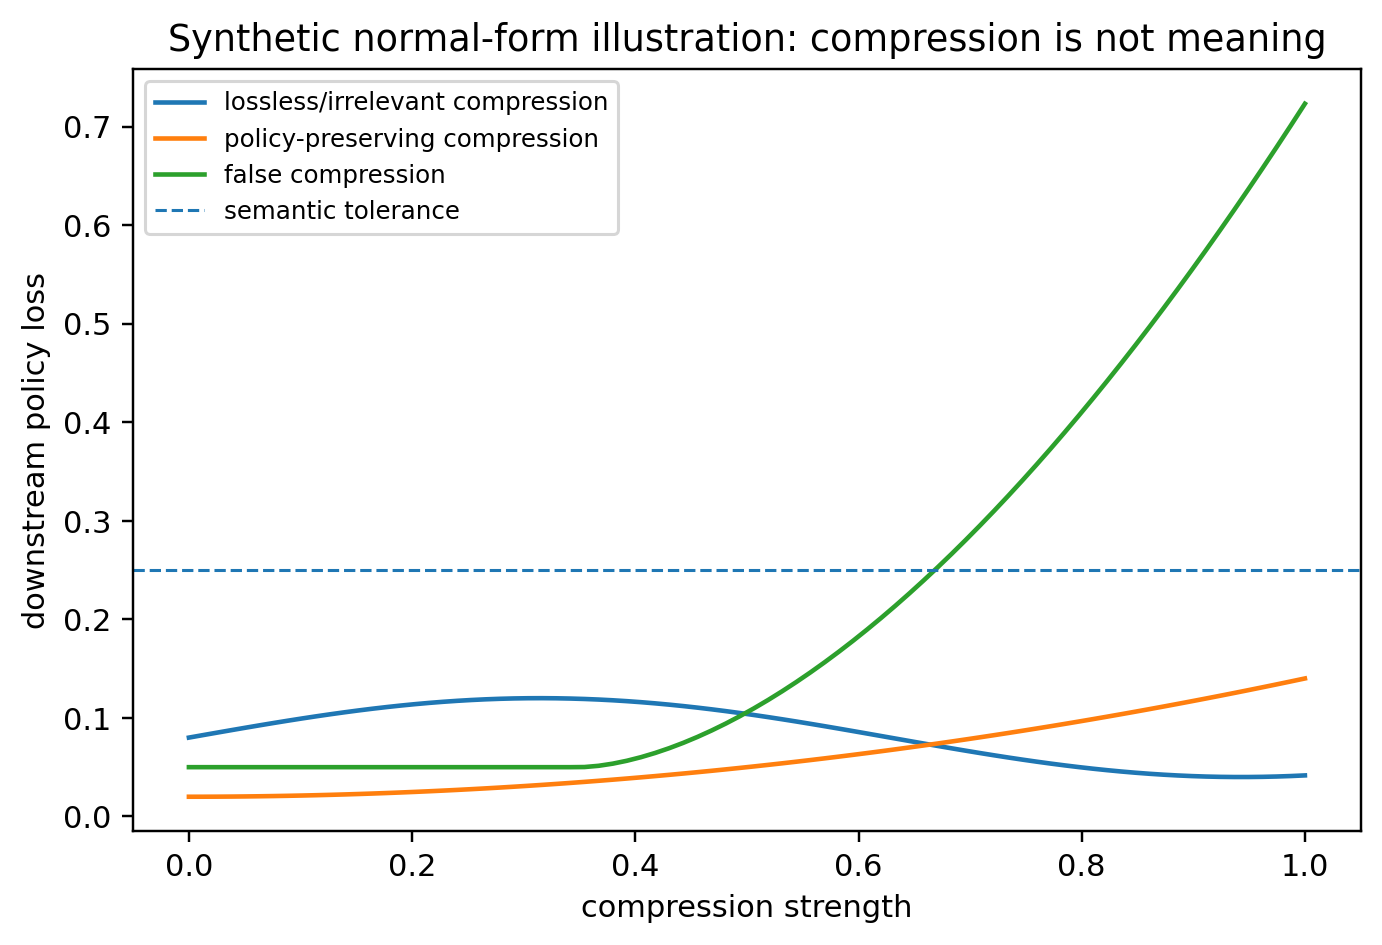

The file beside this chart, header and first rows:
compression, irrelevant_loss, policy_preserving_loss, false_compression_loss
0.0, 0.08, 0.02, 0.05
0.01266, 0.08253, 0.02002, 0.05
0.02532, 0.08505, 0.02008, 0.05
0.03797, 0.08755, 0.02017, 0.05
0.05063, 0.09002, 0.02031, 0.05
0.06329, 0.09245, 0.02048, 0.05
0.07595, 0.09483, 0.02069, 0.05
0.08861, 0.09715, 0.02094, 0.05
0.1013, 0.0994, 0.02123, 0.05
0.1139, 0.1016, 0.02156, 0.05
0.1266, 0.1037, 0.02192, 0.05
0.1392, 0.1057, 0.02233, 0.05
0.1519, 0.1075, 0.02277, 0.05
0.1646, 0.1093, 0.02325, 0.05
0.1772, 0.111, 0.02377, 0.05
0.1899, 0.1125, 0.02433, 0.05
0.2025, 0.1139, 0.02492, 0.05
0.2152, 0.1152, 0.02556, 0.05
0.2278, 0.1163, 0.02623, 0.05
0.2405, 0.1173, 0.02694, 0.05
0.2532, 0.1182, 0.02769, 0.05
0.2658, 0.1188, 0.02848, 0.05
0.2785, 0.1194, 0.02931, 0.05
0.2911, 0.1197, 0.03017, 0.05
0.3038, 0.1199, 0.03108, 0.05
0.3165, 0.12, 0.03202, 0.05
0.3291, 0.1199, 0.033, 0.05
0.3418, 0.1196, 0.03402, 0.05
0.3544, 0.1192, 0.03507, 0.05014
0.3671, 0.1186, 0.03617, 0.05139
0.3797, 0.1179, 0.0373, 0.05356
0.3924, 0.117, 0.03848, 0.0565
0.4051, 0.1159, 0.03969, 0.06013
0.4177, 0.1148, 0.04094, 0.0644
0.4304, 0.1134, 0.04223, 0.06927
0.443, 0.112, 0.04355, 0.07471
0.4557, 0.1104, 0.04492, 0.08069
0.4684, 0.1087, 0.04632, 0.0872
0.481, 0.1069, 0.04776, 0.09421
0.4937, 0.1049, 0.04925, 0.1017
0.5063, 0.1029, 0.05076, 0.1097
0.519, 0.1008, 0.05232, 0.1182
0.5316, 0.09859, 0.05392, 0.1271
0.5443, 0.09631, 0.05555, 0.1364
0.557, 0.09397, 0.05722, 0.1462
0.5696, 0.09157, 0.05894, 0.1564
0.5823, 0.08913, 0.06069, 0.167
0.5949, 0.08665, 0.06247, 0.1781
0.6076, 0.08414, 0.0643, 0.1895
0.6203, 0.08161, 0.06617, 0.2014
0.6329, 0.07908, 0.06807, 0.2137
0.6456, 0.07655, 0.07001, 0.2263
0.6582, 0.07404, 0.07199, 0.2393
0.6709, 0.07155, 0.07401, 0.2527
0.6835, 0.06909, 0.07607, 0.2665
0.6962, 0.06668, 0.07816, 0.2807
0.7089, 0.06432, 0.0803, 0.2952
0.7215, 0.06203, 0.08247, 0.3101
0.7342, 0.0598, 0.08468, 0.3253
0.7468, 0.05766, 0.08693, 0.3409
... 20 more rows
